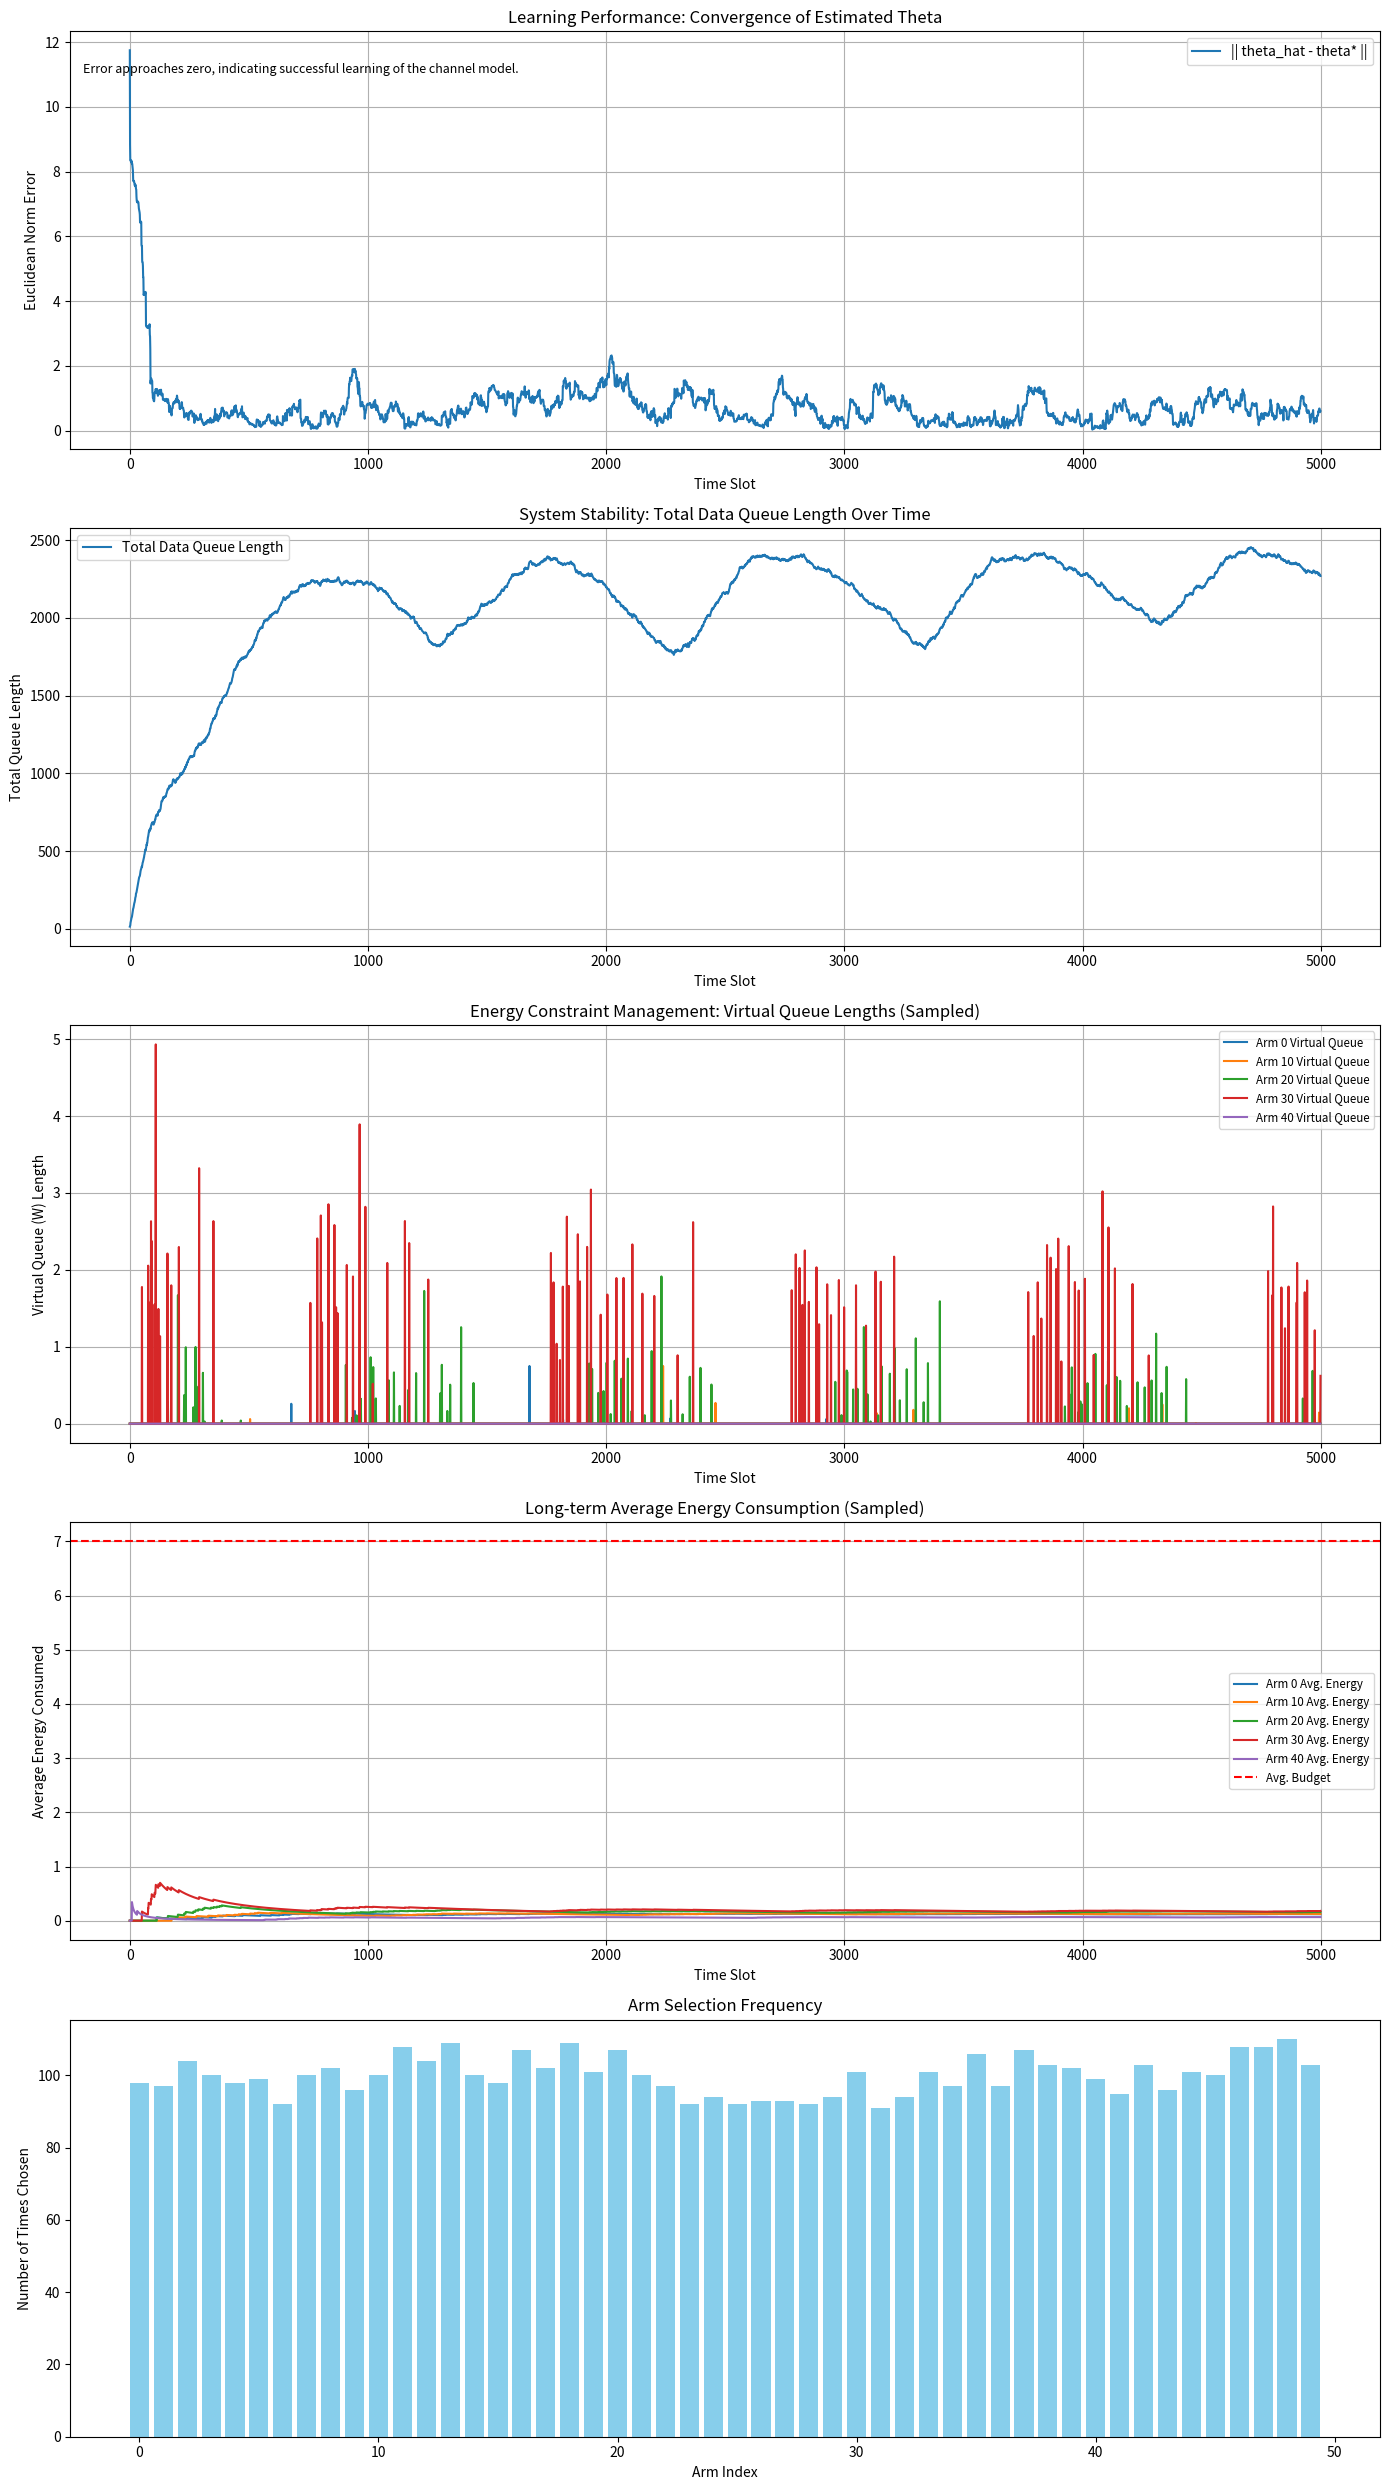

Python code for this plot:
import numpy as np
import matplotlib.pyplot as plt

class LyapunovLinUCBScheduler:
    """
    带折扣线性UCB的Lyapunov约束MaxWeight算法 (LCMW-D-LinUCB)。
    
    该调度器根据用户提供的可行性分析报告进行设计，旨在解决高维LEO卫星网络中的
    能量感知资源分配问题。它融合了：
    1.  Lyapunov优化：通过物理和虚拟队列管理数据积压和长期能耗约束。
    2.  结构化在线学习 (线性UCB)：通过学习一个共享的低维线性模型来克服维度灾难，
        利用卫星信道之间的物理相关性。
    3.  折扣机制：通过一个折扣因子gamma来“遗忘”过时的信息，以适应非平稳的信道环境。
    """

    def __init__(self, num_arms, context_dim, V, energy_budgets, ucb_alpha=1.0, gamma=0.99):
        """
        初始化调度器。

        参数:
            num_arms (int): 臂（卫星链路）的总数, K。
            context_dim (int): 上下文向量的维度, d。
            V (float): Lyapunov权衡参数。
            energy_budgets (np.array): 每个臂的长期平均能耗预算, E_max。
            ucb_alpha (float): LinUCB的探索参数 alpha。
            gamma (float): 折扣因子 (0 < gamma <= 1)，用于处理非平稳性。
        """
        self.num_arms = num_arms
        self.context_dim = context_dim
        self.V = V
        self.energy_budgets = np.array(energy_budgets)
        self.ucb_alpha = ucb_alpha
        self.gamma = gamma

        # Lyapunov 状态变量
        self.Q = np.zeros(num_arms)  # 物理数据队列
        self.W = np.zeros(num_arms)  # 虚拟能耗队列

        # LinUCB 学习相关的统计数据
        # A = d x d 矩阵, b = d x 1 向量
        self.A = np.identity(context_dim)  # 初始化为单位矩阵以保证可逆
        self.b = np.zeros((context_dim, 1))
        
        # 缓存计算结果
        self.A_inv = np.identity(context_dim)
        self.theta_hat = np.zeros((context_dim, 1))

    def choose_arm(self, context_vectors):
        """
        在每个时隙，根据当前的上下文向量选择一个臂。

        参数:
            context_vectors (np.array): 一个 K x d 的矩阵，每一行是对应臂的上下文向量。

        返回:
            int: 被选中的臂的索引。
        """
        # --- LinUCB部分：计算每个臂的乐观服务率估计 ---
        # 首先，根据当前的A和b计算参数theta的估计值
        self.A_inv = np.linalg.inv(self.A)
        self.theta_hat = self.A_inv @ self.b

        ucb_estimates = np.zeros(self.num_arms)
        for i in range(self.num_arms):
            x_i = context_vectors[i].reshape(-1, 1)  # 确保是列向量
            
            # 1. 预测的平均服务率 (exploitation term)
            predicted_mean = self.theta_hat.T @ x_i
            
            # 2. UCB探索奖励 (exploration term)
            exploration_bonus = self.ucb_alpha * np.sqrt(x_i.T @ self.A_inv @ x_i)
            
            # 3. 乐观的服务率估计
            ucb_estimates[i] = predicted_mean + exploration_bonus

        # --- Lyapunov部分：计算每个臂的综合得分 ---
        # 决策逻辑与之前相同，但使用LinUCB的估计值
        # 最大化: (Q + V) * S_ucb - W
        scores = (self.Q + self.V) * ucb_estimates - self.W
        
        return np.argmax(scores)

    def update(self, chosen_arm, chosen_arm_context, arrivals, observed_service_rate, observed_energy_cost):
        """
        在一个时隙结束后，根据观测结果更新调度器的状态和学习模型。
        """
        # --- 更新物理和虚拟队列 (与之前完全相同) ---
        service_vector = np.zeros(self.num_arms)
        service_vector[chosen_arm] = observed_service_rate
        self.Q = np.maximum(0, self.Q - service_vector + arrivals)

        energy_deltas = -self.energy_budgets
        energy_deltas[chosen_arm] += observed_energy_cost
        self.W = np.maximum(0, self.W + energy_deltas)

        # --- 更新LinUCB的学习模型 (核心改造部分) ---
        x_chosen = chosen_arm_context.reshape(-1, 1) # 确保是列向量
        
        # 应用折扣因子 "遗忘" 历史信息
        self.A = self.gamma * self.A + (x_chosen @ x_chosen.T)
        self.b = self.gamma * self.b + x_chosen * observed_service_rate


# --- 仿真环境 (为上下文老虎机改造) ---
def simulate_contextual_environment():
    # 仿真参数
    NUM_ARMS = 50  # 增加臂的数量以体现高维性
    CONTEXT_DIM = 4  # 上下文维度 (d << K)
    SIMULATION_STEPS = 5000
    V_PARAM = 100.0
    GAMMA = 0.995 # 折扣因子

    # 环境真实参数 (对调度器未知)
    # 这是算法需要学习的真实共享参数 theta*
    TRUE_THETA_STAR = np.array([10, -3, 5, -2]).reshape(-1, 1)

    # 真实能耗模型 (保持简单)
    TRUE_ENERGY_COSTS = np.random.uniform(3, 10, NUM_ARMS)
    ENERGY_BUDGETS = np.full(NUM_ARMS, 7.0)
    
    # === 代码修改部分：将固定到达率改为动态到达率 ===
    BASE_ARRIVAL_RATE = 0.2 # 平均到达率
    
    scheduler = LyapunovLinUCBScheduler(
        num_arms=NUM_ARMS,
        context_dim=CONTEXT_DIM,
        V=V_PARAM,
        energy_budgets=ENERGY_BUDGETS,
        gamma=GAMMA
    )

    # **BUG FIX**: 初始化history字典
    history = {
        'total_Q': [],
        'W_per_arm': [],
        'chosen_arms': [],
        'avg_energy_consumed': [],
        'theta_error': [], # 新增：追踪theta学习的误差
        'total_energy_per_arm': np.zeros(NUM_ARMS)
    }

    print("Starting simulation with LinUCB model and DYNAMIC arrivals...")
    for t in range(SIMULATION_STEPS):
        # 1. 生成时变的上下文向量 (模拟LEO环境)
        base_angle = np.sin(2 * np.pi * t / 1000 + np.linspace(0, 2*np.pi, NUM_ARMS))
        atmospheric_condition = np.random.randn(NUM_ARMS) * 0.1
        link_quality = np.linspace(-1, 1, NUM_ARMS)
        
        # **BUG FIX**: 修复 vstack 的调用
        context_vectors = np.vstack([
            np.ones(NUM_ARMS),
            base_angle,
            atmospheric_condition,
            link_quality
        ]).T # Shape: (NUM_ARMS, CONTEXT_DIM)

        # 2. 调度器决策
        chosen_arm = scheduler.choose_arm(context_vectors)

        # 3. 环境反馈
        chosen_context = context_vectors[chosen_arm]
        mean_service_rate = chosen_context @ TRUE_THETA_STAR
        observed_service = max(0, np.random.normal(mean_service_rate, 1.0))
        observed_energy = max(0, np.random.normal(TRUE_ENERGY_COSTS[chosen_arm], 0.5))

        # 4. 更新调度器
        # === 代码修改部分：使用泊松分布生成随机到达任务量 ===
        arrivals = np.random.poisson(BASE_ARRIVAL_RATE, size=NUM_ARMS)
        scheduler.update(chosen_arm, chosen_context, arrivals, observed_service, observed_energy)

        # 5. 记录数据
        history['total_Q'].append(np.sum(scheduler.Q))
        # **BUG FIX**: 记录到正确的 key
        history['W_per_arm'].append(scheduler.W.copy())
        history['chosen_arms'].append(chosen_arm)
        history['theta_error'].append(np.linalg.norm(scheduler.theta_hat - TRUE_THETA_STAR))
        
        history['total_energy_per_arm'][chosen_arm] += observed_energy
        avg_energy = history['total_energy_per_arm'] / (t + 1)
        history['avg_energy_consumed'].append(avg_energy)

        if (t+1) % 500 == 0:
            print(f"Step {t+1}/{SIMULATION_STEPS}, Theta Error: {history['theta_error'][-1]:.4f}, Total Queue: {history['total_Q'][-1]:.2f}")

    # --- 结果可视化 ---
    # **BUG FIX**: 修复所有绘图代码
    fig, axs = plt.subplots(5, 1, figsize=(14, 25))
    
    # 图1: Theta学习误差
    axs[0].plot(history['theta_error'], label='|| theta_hat - theta* ||')
    axs[0].set_title('Learning Performance: Convergence of Estimated Theta')
    axs[0].set_xlabel('Time Slot')
    axs[0].set_ylabel('Euclidean Norm Error')
    axs[0].grid(True)
    axs[0].legend()
    axs[0].text(0.01, 0.9, 'Error approaches zero, indicating successful learning of the channel model.', 
              transform=axs[0].transAxes, fontsize=9)

    # 图2: 总数据队列长度
    axs[1].plot(history['total_Q'], label='Total Data Queue Length')
    axs[1].set_title('System Stability: Total Data Queue Length Over Time')
    axs[1].set_xlabel('Time Slot')
    axs[1].set_ylabel('Total Queue Length')
    axs[1].grid(True)
    axs[1].legend()

    # 图3: 虚拟能耗队列长度 (抽样展示)
    W_history = np.array(history['W_per_arm'])
    for i in range(0, NUM_ARMS, 10):
        axs[2].plot(W_history[:, i], label=f'Arm {i} Virtual Queue')
    axs[2].set_title('Energy Constraint Management: Virtual Queue Lengths (Sampled)')
    axs[2].set_xlabel('Time Slot')
    axs[2].set_ylabel('Virtual Queue (W) Length')
    axs[2].grid(True)
    axs[2].legend(fontsize='small')

    # 图4: 长期平均能耗 (抽样展示)
    avg_energy_history = np.array(history['avg_energy_consumed'])
    for i in range(0, NUM_ARMS, 10):
        axs[3].plot(avg_energy_history[:, i], label=f'Arm {i} Avg. Energy')
    axs[3].axhline(y=np.mean(ENERGY_BUDGETS), color='r', linestyle='--', label='Avg. Budget')
    axs[3].set_title('Long-term Average Energy Consumption (Sampled)')
    axs[3].set_xlabel('Time Slot')
    axs[3].set_ylabel('Average Energy Consumed')
    axs[3].grid(True)
    axs[3].legend(fontsize='small')

    # 图5: 臂选择频率
    arm_indices = range(NUM_ARMS)
    arm_counts = [history['chosen_arms'].count(i) for i in arm_indices]
    axs[4].bar(arm_indices, arm_counts, color='skyblue')
    axs[4].set_title('Arm Selection Frequency')
    axs[4].set_xlabel('Arm Index')
    axs[4].set_ylabel('Number of Times Chosen')

    plt.tight_layout()
    plt.show()

if __name__ == '__main__':
    simulate_contextual_environment()